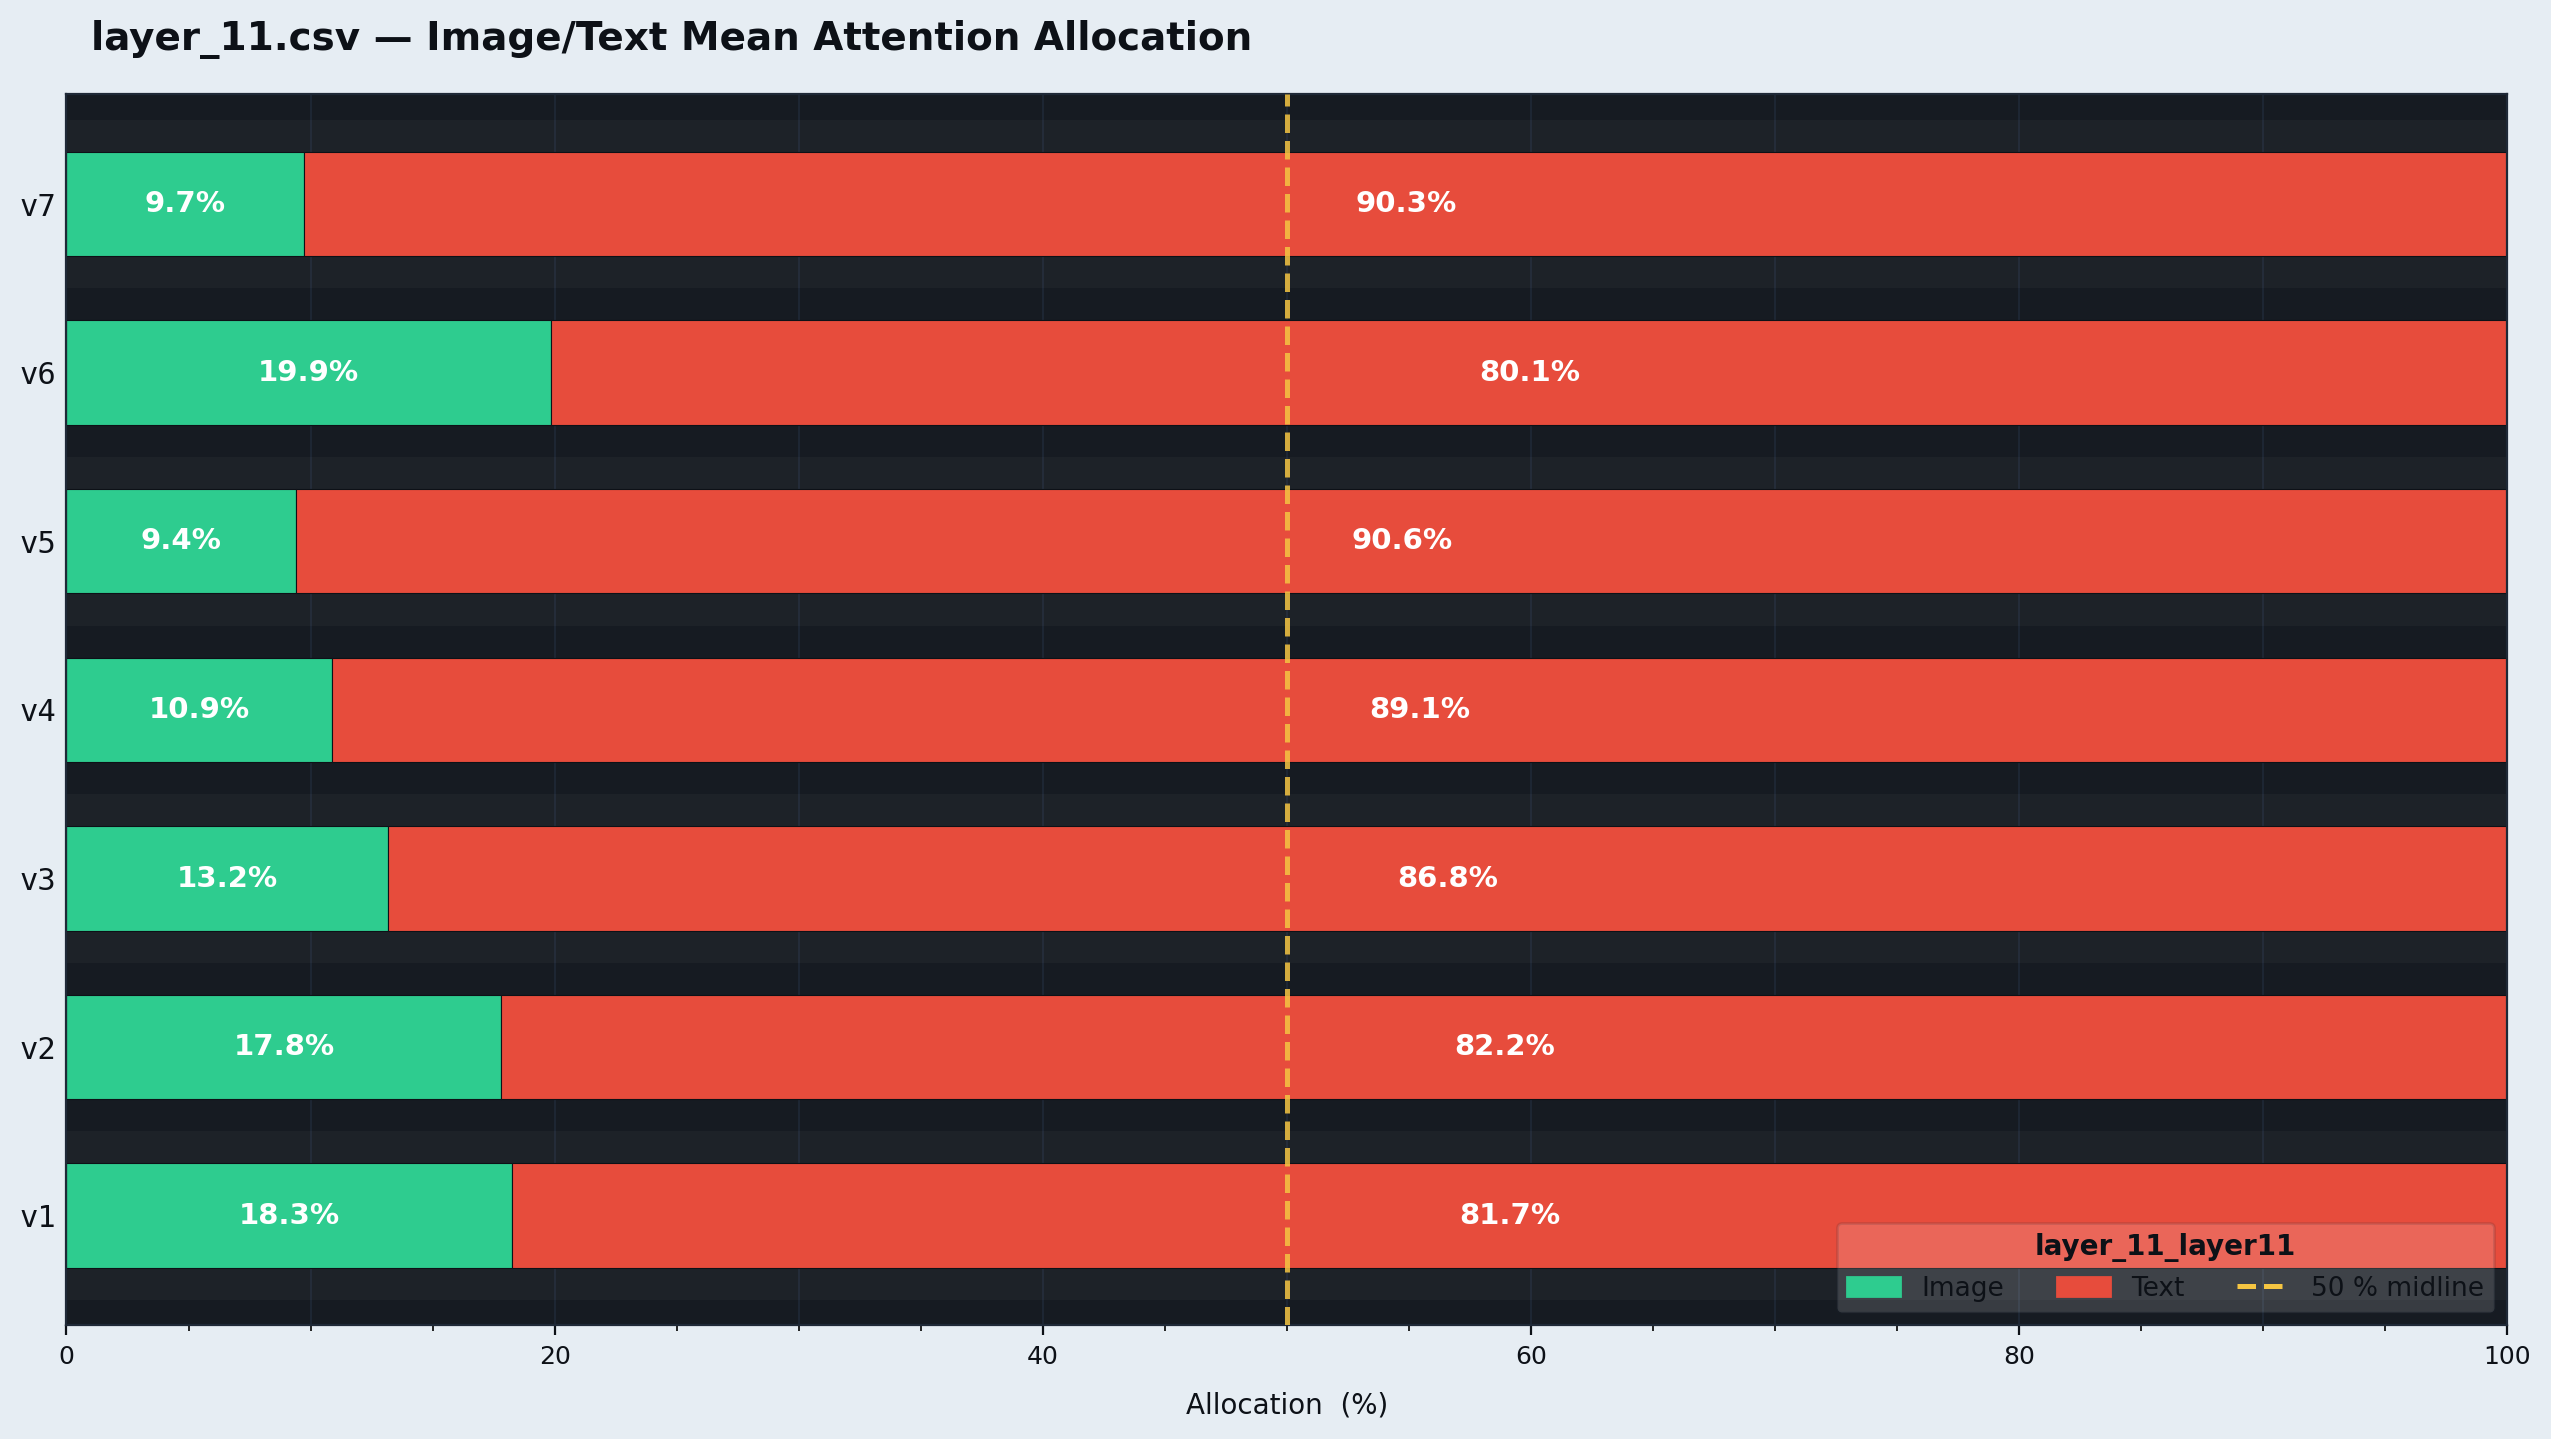

The file beside this chart, header and first rows:
encounter_id, version, image_avg, text_avg, sink_avg
ENC00002, v1, 0.04359, 0.1471, 0.8093
ENC00003, v1, 0.03904, 0.9576, 0.003317
ENC00004, v1, 0.0493, 0.1701, 0.7806
ENC00006, v1, 0.04522, 0.1671, 0.7877
ENC00007, v1, 0.0439, 0.1611, 0.795
ENC00008, v1, 0.04032, 0.1349, 0.8248
ENC00013, v1, 0.04808, 0.1416, 0.8103
ENC00014, v1, 0.0192, 0.1668, 0.814
ENC00017, v1, 0.04107, 0.189, 0.77
ENC00022, v1, 0.05382, 0.1334, 0.8128
ENC00023, v1, 0.03945, 0.1393, 0.8212
ENC00024, v1, 0.03252, 0.205, 0.7625
ENC00031, v1, 0.03614, 0.1476, 0.8163
ENC00034, v1, 0.05232, 0.1558, 0.7918
ENC00043, v1, 0.03308, 0.1648, 0.8021
ENC00052, v1, 0.04903, 0.1644, 0.7865
ENC00063, v1, 0.05141, 0.1695, 0.7791
ENC00064, v1, 0.03357, 0.1463, 0.8201
ENC00065, v1, 0.03997, 0.1379, 0.8221
ENC00067, v1, 0.03547, 0.1624, 0.8021
ENC00080, v1, 0.07082, 0.9222, 0.006972
ENC00081, v1, 0.04601, 0.1596, 0.7944
ENC00084, v1, 0.03892, 0.9611, 0
ENC00088, v1, 0.0441, 0.1666, 0.7894
ENC00089, v1, 0.04786, 0.1349, 0.8172
ENC00090, v1, 0.04958, 0.1519, 0.7985
ENC00096, v1, 0.04887, 0.1243, 0.8268
ENC00098, v1, 0.03681, 0.9632, 0
ENC00103, v1, 0.02226, 0.1352, 0.8426
ENC00106, v1, 0.03873, 0.1641, 0.7972
ENC00111, v1, 0.03383, 0.1515, 0.8147
ENC00113, v1, 0, 0.1989, 0.8011
ENC00121, v1, 0.04364, 0.1339, 0.8225
ENC00125, v1, 0.04511, 0.1376, 0.8173
ENC00128, v1, 0.06758, 0.1612, 0.7712
ENC00130, v1, 0.05049, 0.9495, 0
ENC00133, v1, 0.05924, 0.1522, 0.7885
ENC00143, v1, 0.03735, 0.1715, 0.7911
ENC00149, v1, 0.03716, 0.1304, 0.8325
ENC00151, v1, 0, 0.2315, 0.7685
ENC00159, v1, 0.02623, 0.1376, 0.8362
ENC00162, v1, 0.03653, 0.1475, 0.8159
ENC00164, v1, 0.05325, 0.1453, 0.8014
ENC00167, v1, 0.03157, 0.1499, 0.8185
ENC00170, v1, 0.05652, 0.1534, 0.7901
ENC00171, v1, 0.04824, 0.195, 0.7567
ENC00173, v1, 0.03759, 0.1708, 0.7916
ENC00188, v1, 0.0362, 0.1445, 0.8193
ENC00191, v1, 0.06099, 0.1361, 0.8029
ENC00192, v1, 0.02522, 0.1489, 0.8259
ENC00193, v1, 0.03392, 0.1599, 0.8062
ENC00202, v1, 0.0364, 0.1484, 0.8152
ENC00208, v1, 0.0269, 0.1885, 0.7846
ENC00209, v1, 0.05647, 0.1315, 0.812
ENC00210, v1, 0.03264, 0.184, 0.7834
ENC00214, v1, 0, 0.2938, 0.7062
ENC00217, v1, 0.04652, 0.1841, 0.7693
ENC00237, v1, 0.04555, 0.1395, 0.815
ENC00238, v1, 0.04068, 0.1632, 0.7962
ENC00250, v1, 0.03605, 0.1587, 0.8052
... 1,431 more rows
